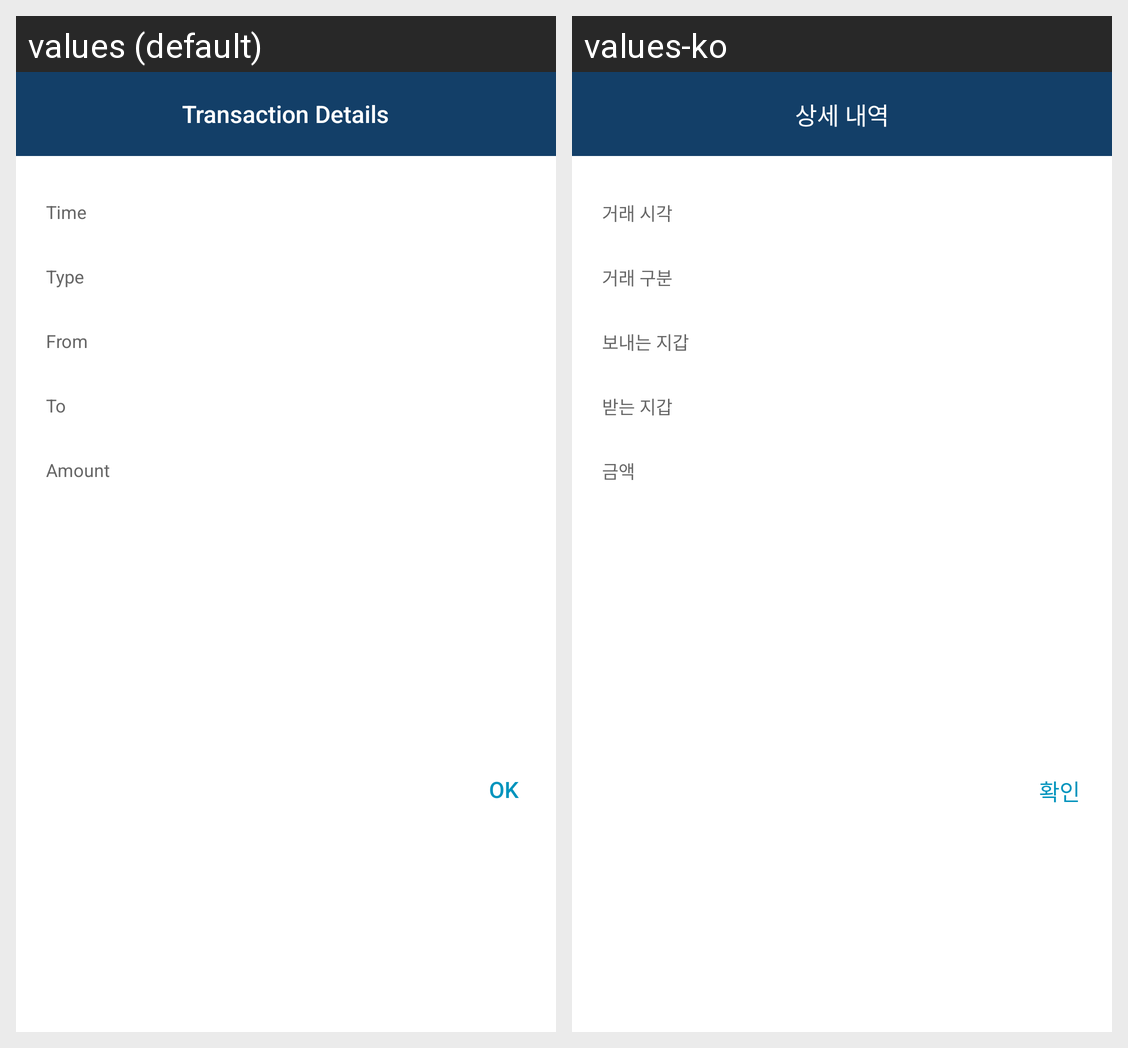

The same Android screen rendered under two of its app's locales, left to right. List the strings drawn on it with the default value and each locale's translation.
Android screen res/layout/layout_dialog_detail.xml rendered under 2 locales, left to right: values (default), values-ko. Device: Nexus 5 (rendered at 1080×1920; each locale shown at half size, 540×960, under a caption strip naming it); theme AppTheme.NoActionBar.
Strings drawn on this screen, with the default value and each locale's value (text and hints the layout hard-codes, and strings that could not be matched under every locale, appear in the picture but are not listed):

detail
  values: Transaction Details
  values-ko: 상세 내역

d_date
  values: Time
  values-ko: 거래 시각

d_type
  values: Type
  values-ko: 거래 구분

d_from
  values: From
  values-ko: 보내는 지갑

d_to
  values: To
  values-ko: 받는 지갑

d_amount
  values: Amount
  values-ko: 금액

ok
  values: OK
  values-ko: 확인
